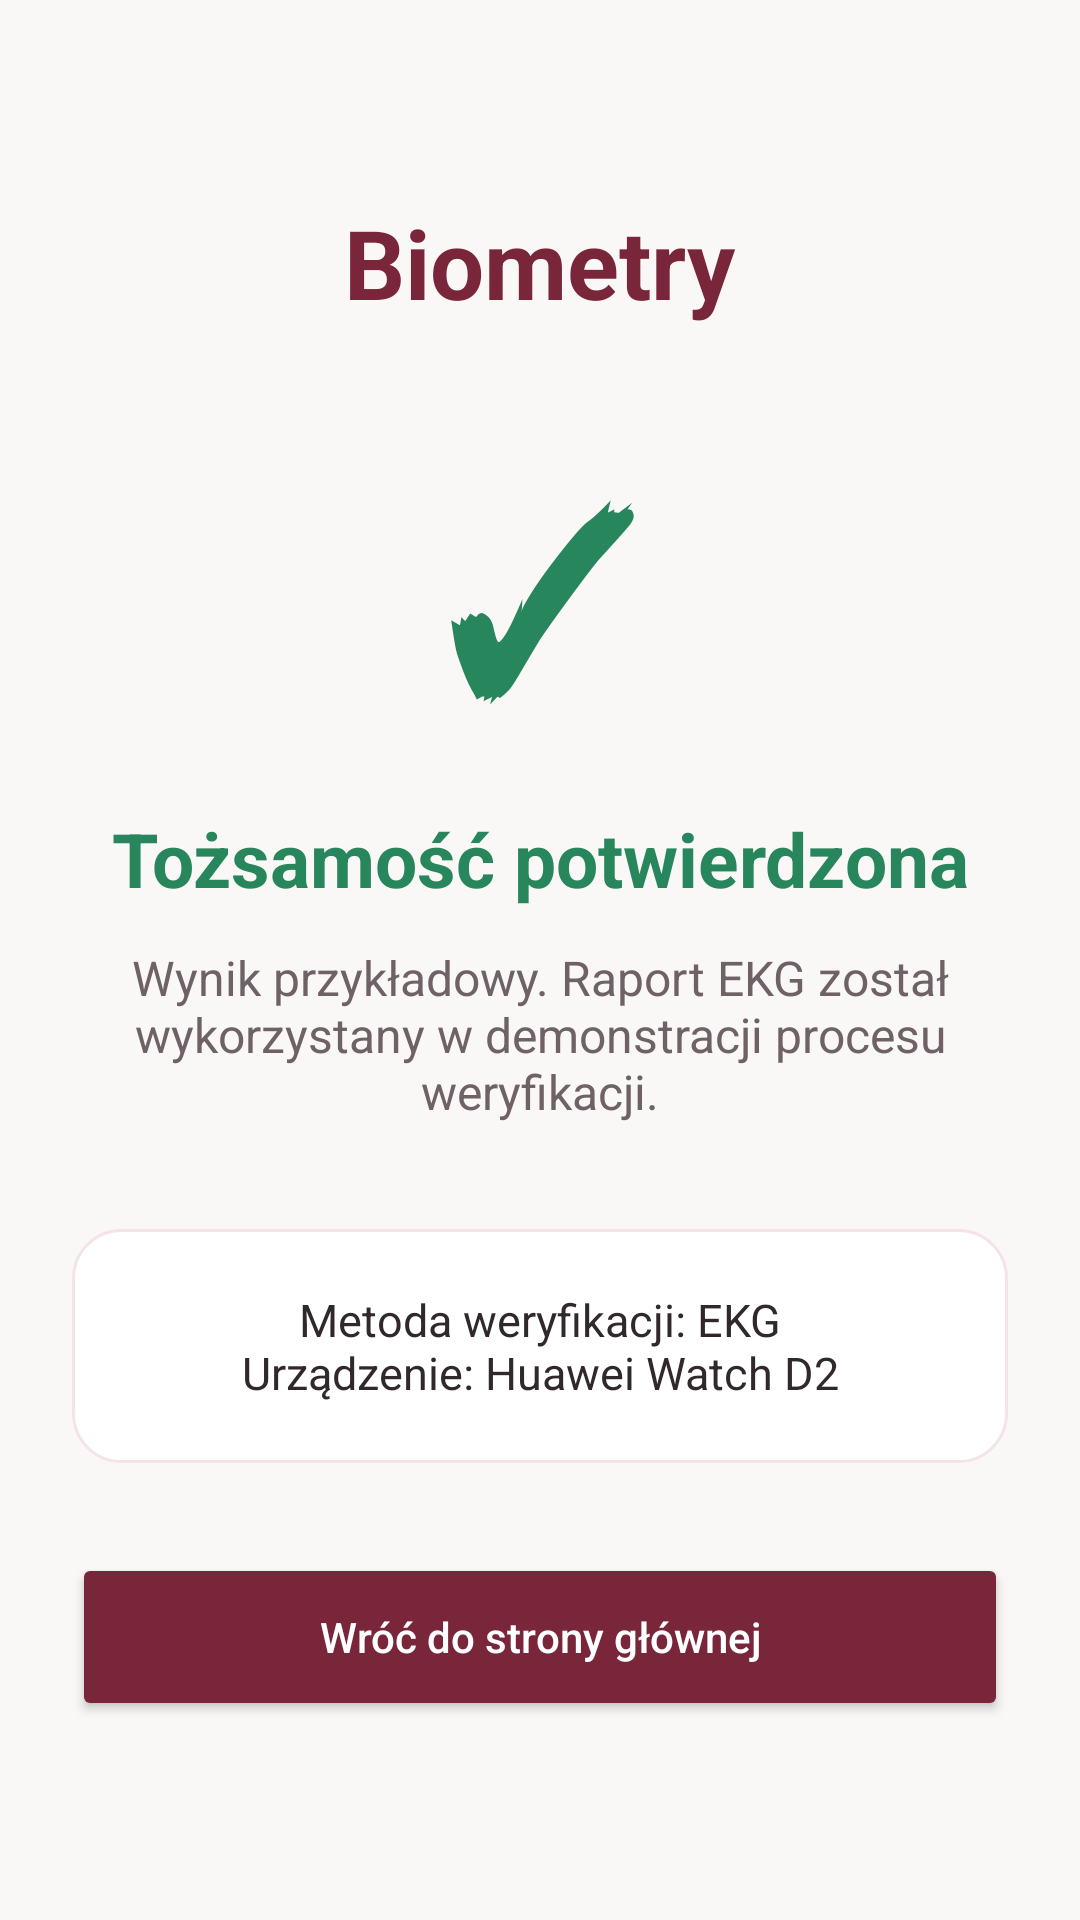

Produce the Android XML layout that renders to this screen, including the resource entries it uses.
<!-- AndroidManifest.xml: application theme Theme.Biometry -->
<!-- res/layout/activity_result.xml -->
<?xml version="1.0" encoding="utf-8"?>
<LinearLayout xmlns:android="http://schemas.android.com/apk/res/android"
    android:layout_width="match_parent"
    android:layout_height="match_parent"
    android:orientation="vertical"
    android:gravity="center"
    android:padding="24dp"
    android:background="@color/background">

    <TextView
        android:layout_width="wrap_content"
        android:layout_height="wrap_content"
        android:text="Biometry"
        android:textSize="32sp"
        android:textStyle="bold"
        android:textColor="@color/primary"
        android:layout_marginBottom="35dp"/>

    <TextView
        android:id="@+id/txtResultIcon"
        android:layout_width="wrap_content"
        android:layout_height="wrap_content"
        android:text="✓"
        android:textSize="80sp"
        android:textStyle="bold"
        android:textColor="@color/success"/>

    <TextView
        android:id="@+id/txtResultTitle"
        android:layout_width="match_parent"
        android:layout_height="wrap_content"
        android:text="Tożsamość potwierdzona"
        android:textSize="25sp"
        android:textStyle="bold"
        android:textColor="@color/success"
        android:gravity="center"
        android:layout_marginTop="16dp"
        android:layout_marginBottom="12dp"/>

    <TextView
        android:id="@+id/txtResultDescription"
        android:layout_width="match_parent"
        android:layout_height="wrap_content"
        android:text="Wynik przykładowy. Raport EKG został wykorzystany w demonstracji procesu weryfikacji."
        android:textSize="16sp"
        android:textColor="@color/text_secondary"
        android:gravity="center"
        android:layout_marginBottom="35dp"/>

    <TextView
        android:layout_width="match_parent"
        android:layout_height="wrap_content"
        android:text="Metoda weryfikacji: EKG&#10;Urządzenie: Huawei Watch D2"
        android:textSize="15sp"
        android:textColor="@color/text_primary"
        android:gravity="center"
        android:padding="20dp"
        android:background="@drawable/card_background"
        android:layout_marginBottom="30dp"/>

    <Button
        android:id="@+id/btnHome"
        android:layout_width="match_parent"
        android:layout_height="56dp"
        android:text="Wróć do strony głównej"
        android:textAllCaps="false"
        android:textColor="@color/white"
        android:backgroundTint="@color/primary"/>

</LinearLayout>
<!-- resources referenced by this layout -->
<resources>
  <color name="background">#FAF7F7</color>
  <color name="primary">#79263B</color>
  <color name="success">#27865B</color>
  <color name="text_primary">#30282A</color>
  <color name="text_secondary">#6F6266</color>
  <color name="white">#FFFFFF</color>
  <!-- drawable card_background (drawable) -->
  <?xml version="1.0" encoding="utf-8"?>
  <shape xmlns:android="http://schemas.android.com/apk/res/android">
      <solid android:color="#FFFFFF"/>
      <corners android:radius="16dp"/>
      <stroke
          android:width="1dp"
          android:color="#F4E4E8"/>
  </shape>
  <style name="Theme.Biometry" parent="Base.Theme.Biometry" />
  <style name="Base.Theme.Biometry" parent="Theme.Material3.DayNight.NoActionBar">
          
          
      </style>
</resources>
